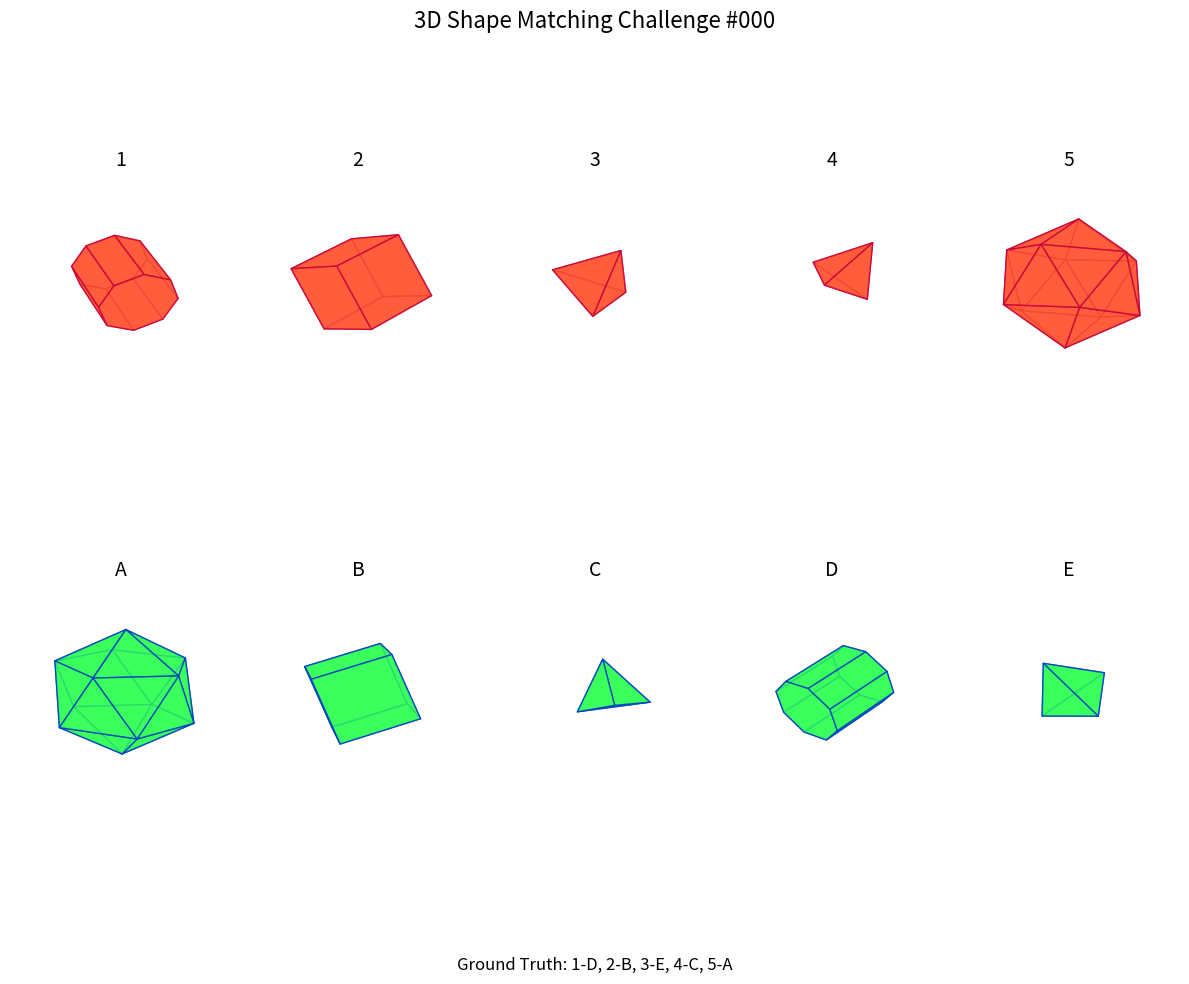
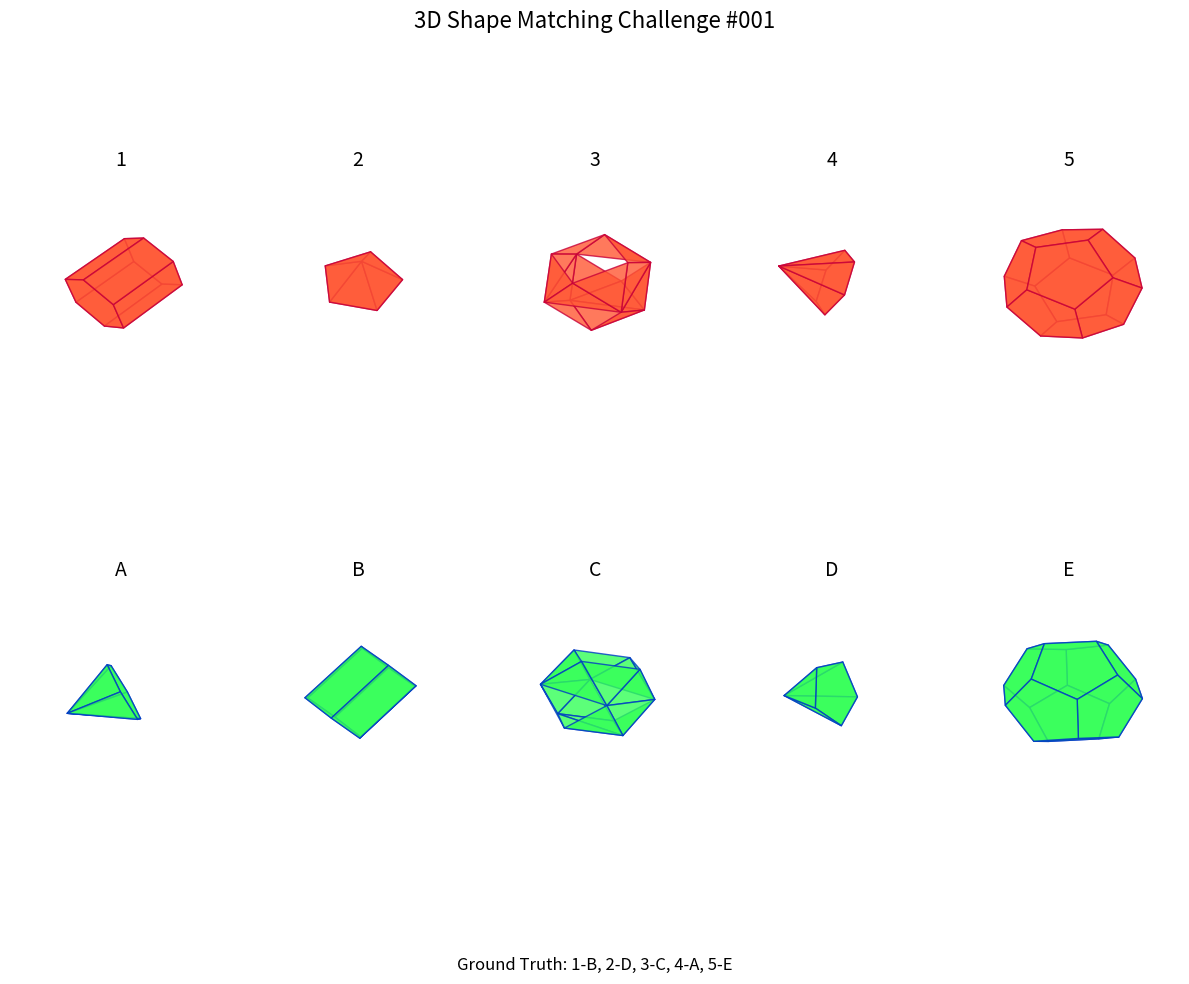
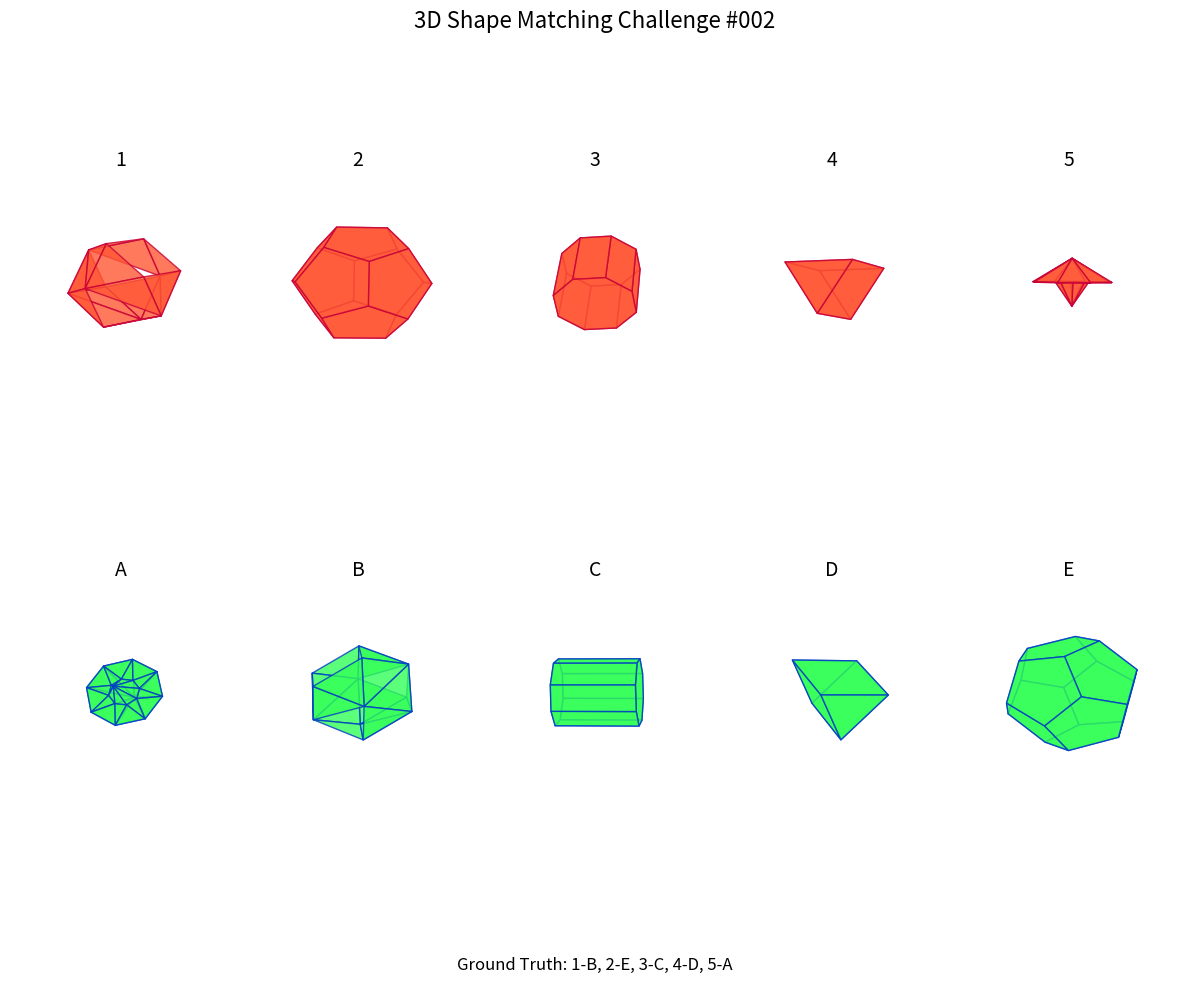
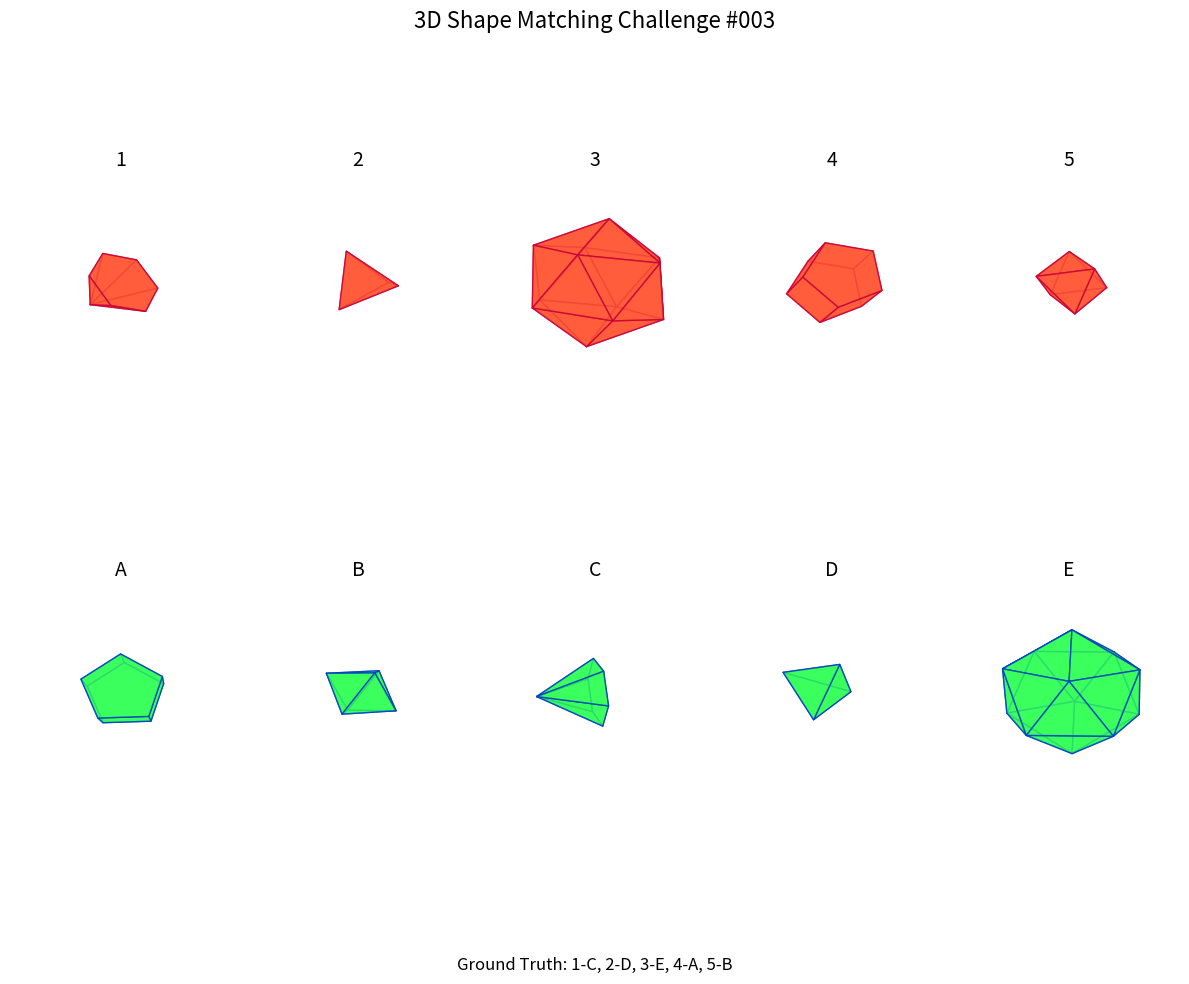
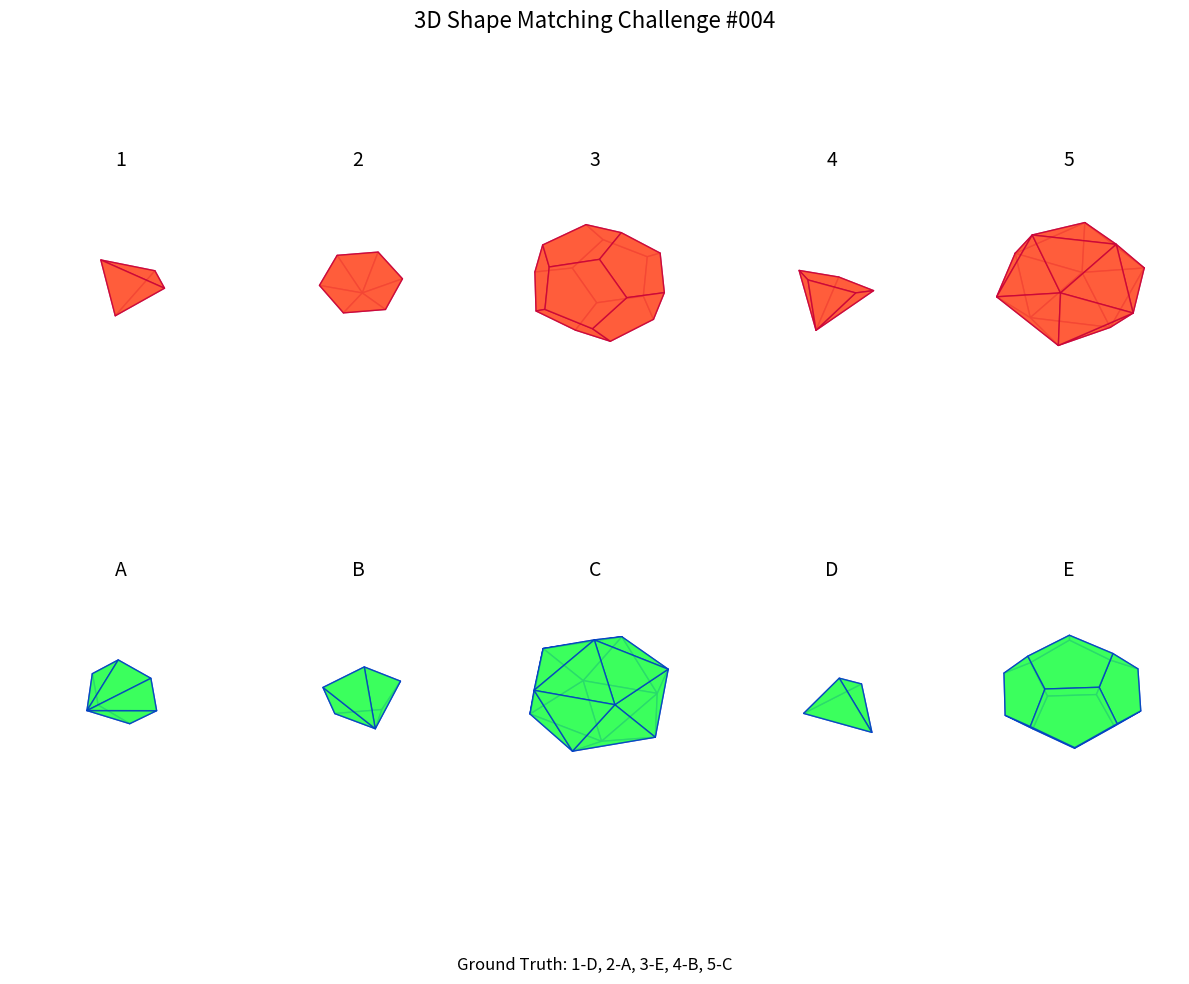
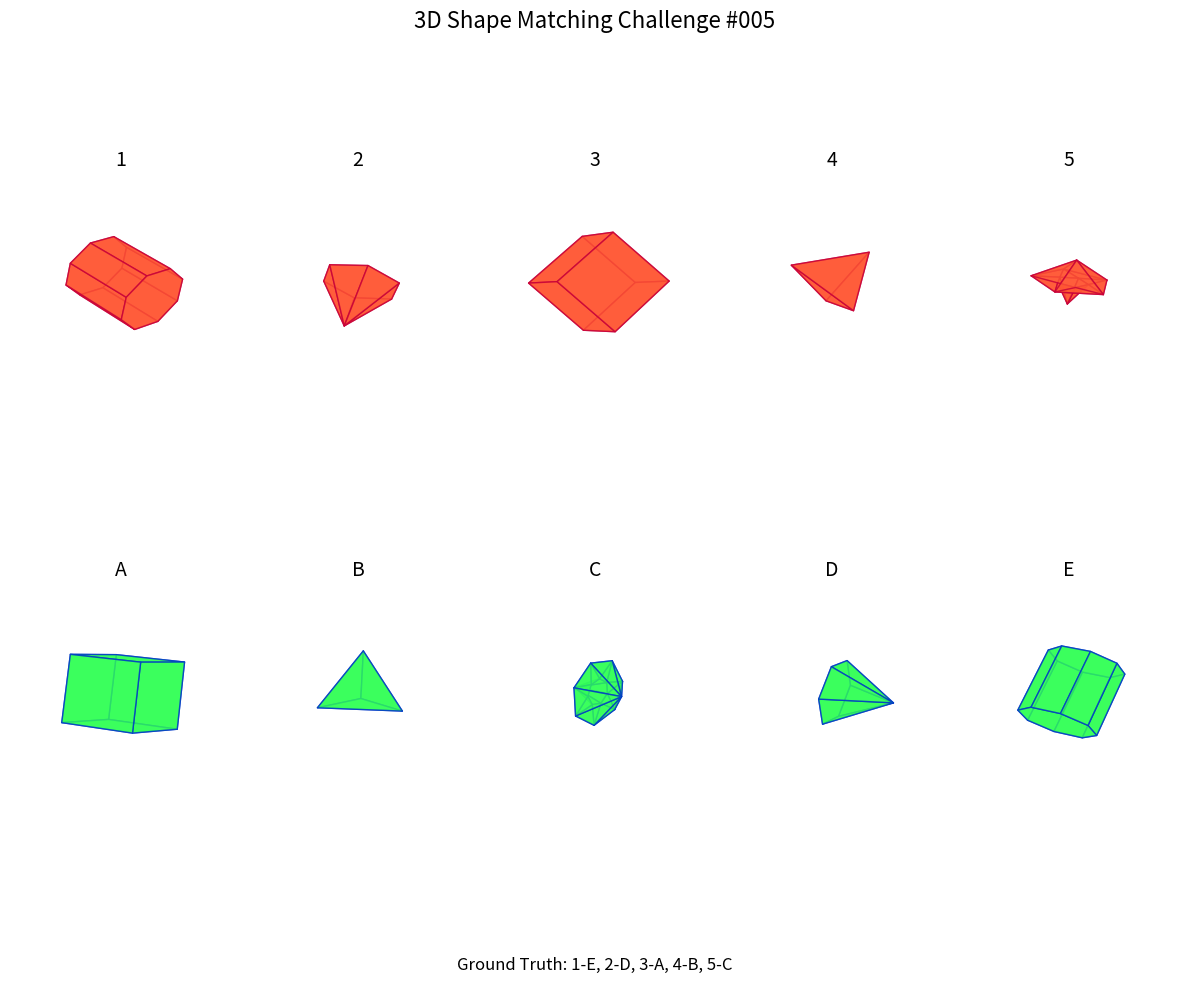
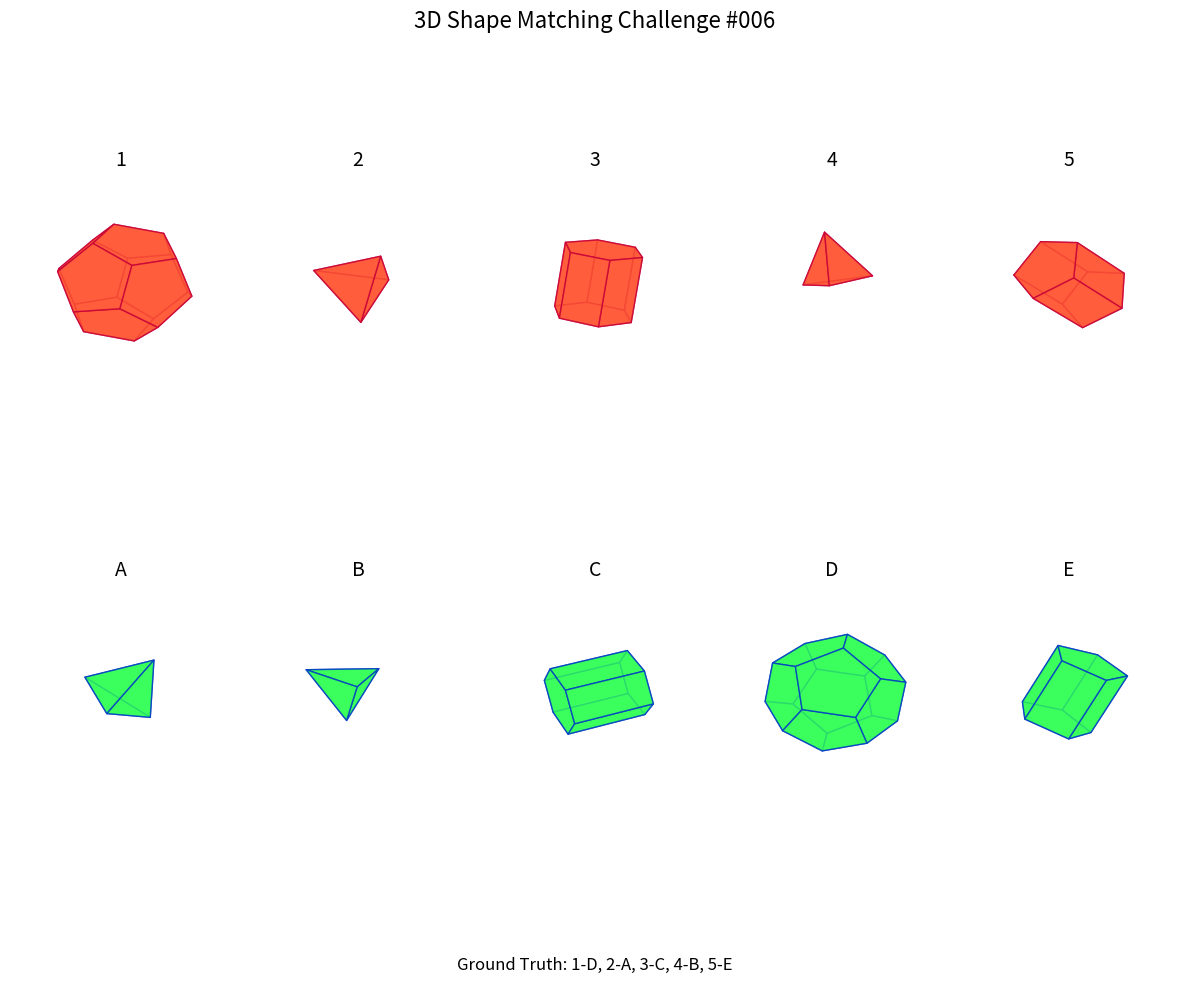
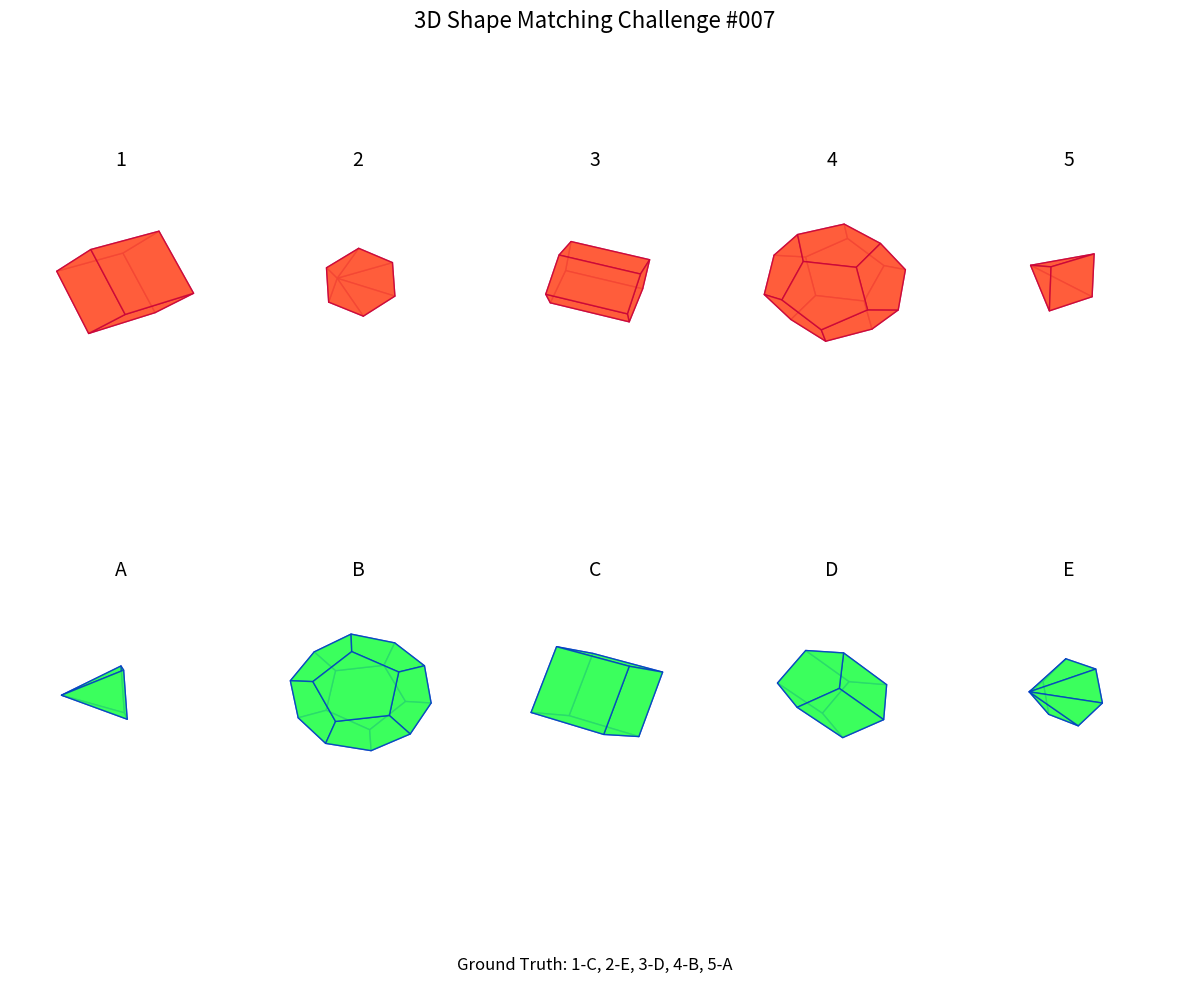
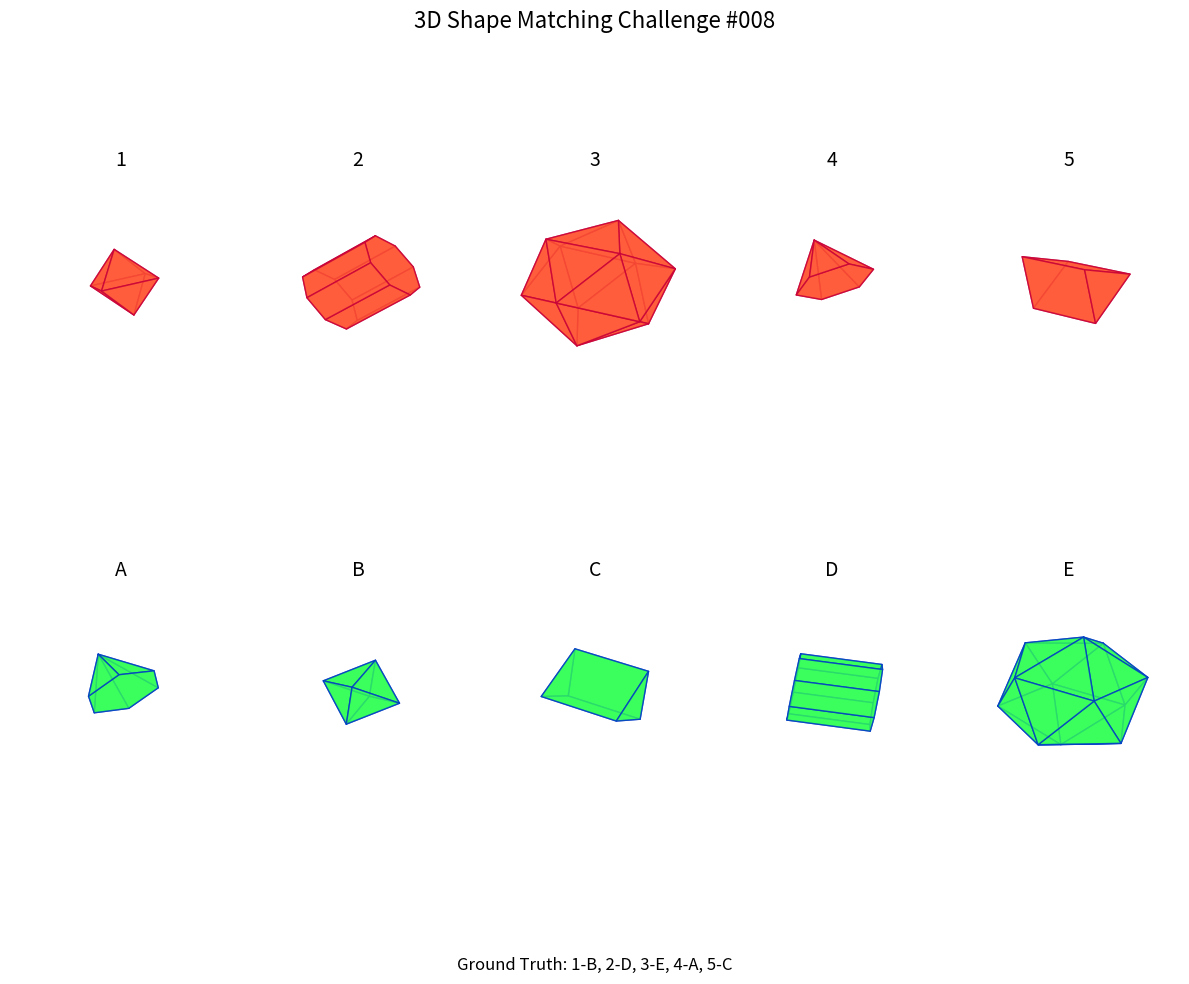
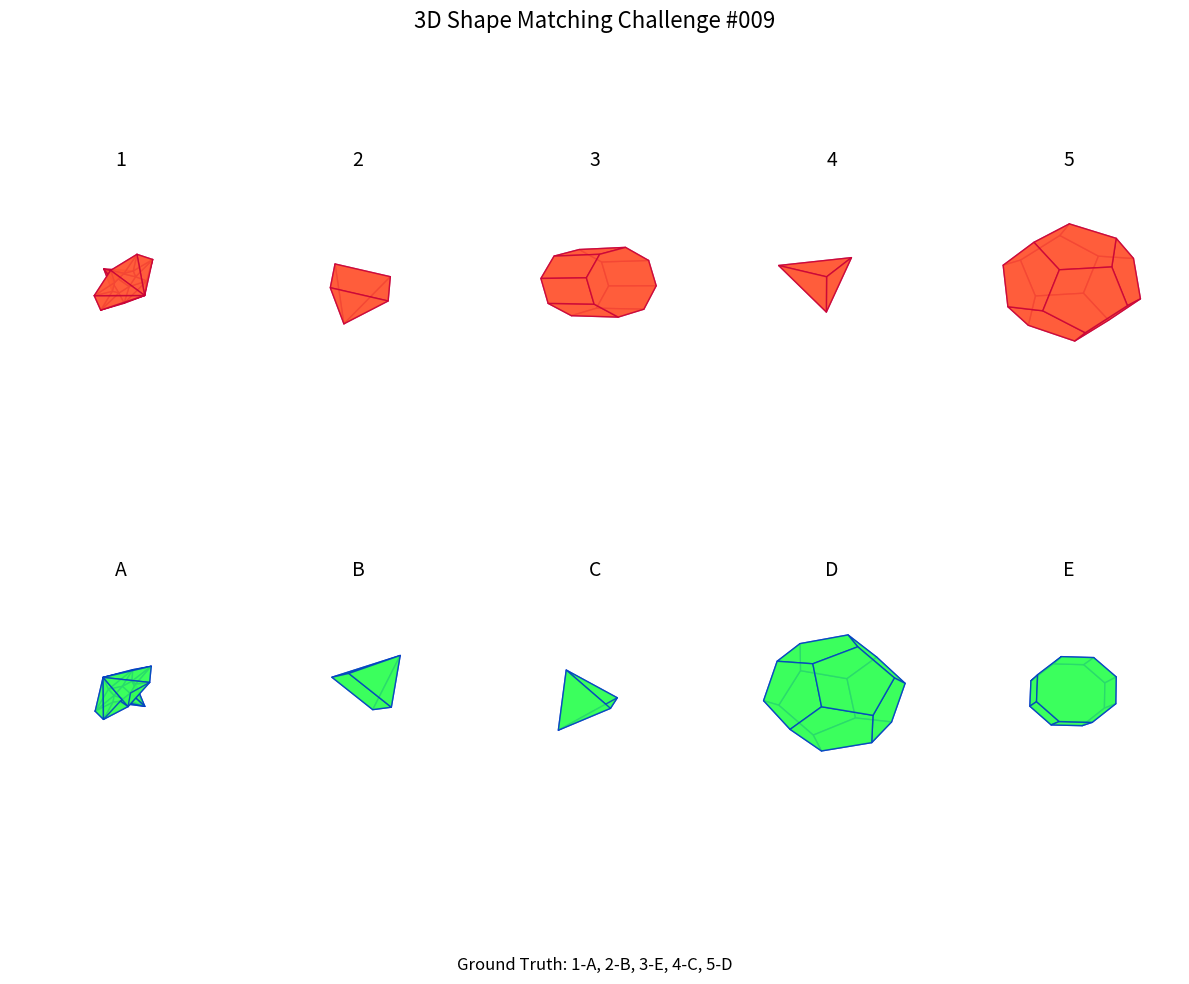
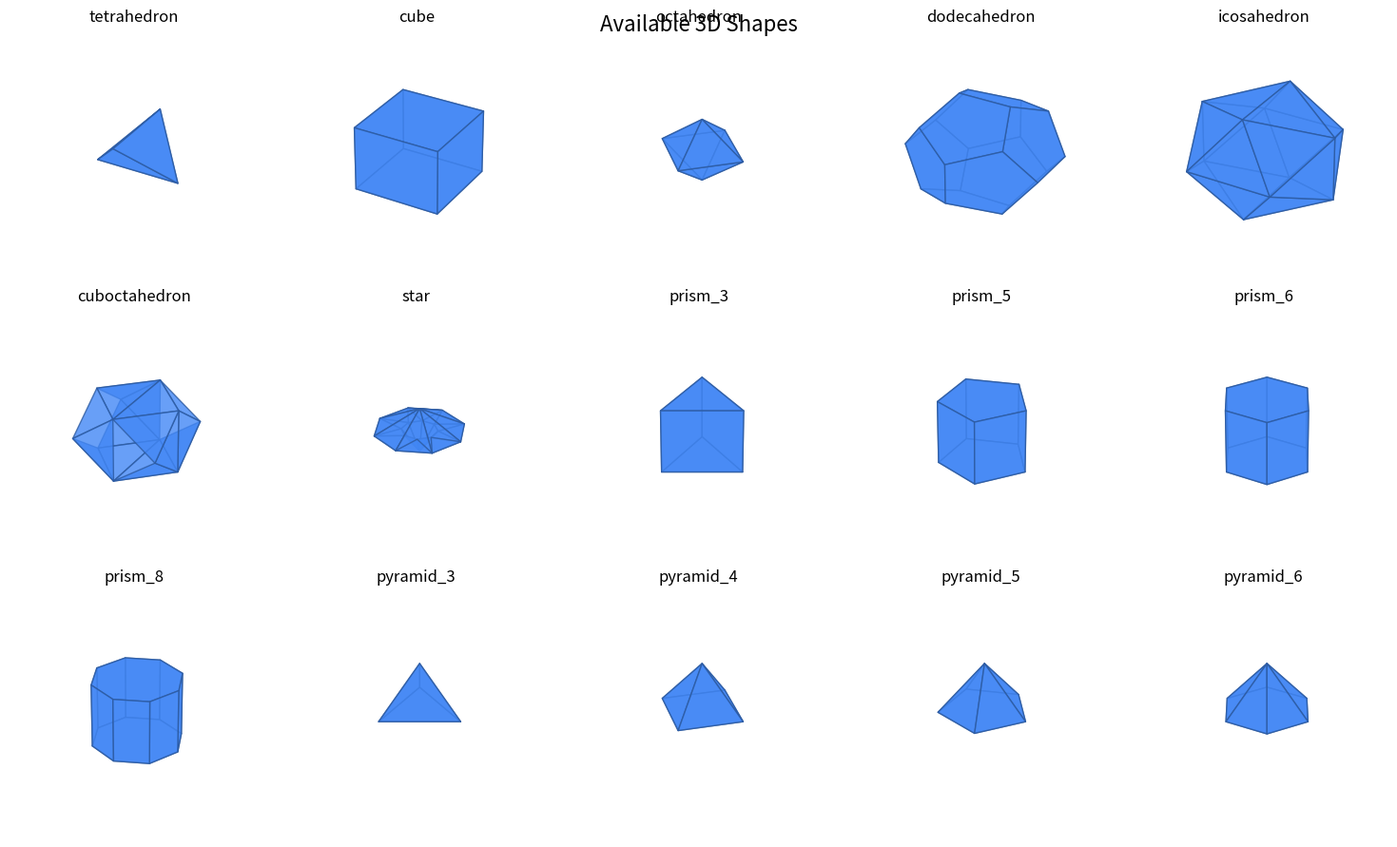

Here is the Python script that generated these plots, in order:
import numpy as np
import matplotlib.pyplot as plt
from mpl_toolkits.mplot3d.art3d import Poly3DCollection
from mpl_toolkits.mplot3d import Axes3D
import random
import os
import string
import math
from PIL import Image, ImageDraw, ImageFont
import io

class Shape3DBenchmarkGenerator:

    def __init__(self, 
                 num_shapes=5, 
                 img_size=(800, 600),
                 colors=None,
                 output_dir="shape3d_benchmark",
                 seed=None):
        if seed is not None:
            random.seed(seed)
            np.random.seed(seed)
            
        self.num_shapes = num_shapes
        self.img_size = img_size
        
        self.colors = colors if colors else (("#FF5733", "#C70039"), ("#33FF57", "#0039C7"))
        self.output_dir = output_dir
        
        self.shape_types = [
            "tetrahedron",     # 4 faces
            "cube",            # 6 faces
            "octahedron",      # 8 faces
            "dodecahedron",    # 12 faces
            "icosahedron",     # 20 faces
            # "truncated_cube",  # 14 faces #TODO: Fix the truncated cube shape
            "cuboctahedron",   # 14 faces
            "star",            # Variable faces
            "prism_3",         # Triangular prism
            "prism_5",         # Pentagonal prism
            "prism_6",         # Hexagonal prism
            "prism_8",         # Octagonal prism
            "pyramid_3",       # Triangular pyramid
            "pyramid_4",       # Square pyramid
            "pyramid_5",       # Pentagonal pyramid
            "pyramid_6"        # Hexagonal pyramid
        ]
        
        if len(self.shape_types) < num_shapes:
            raise ValueError(f"Not enough shape types ({len(self.shape_types)}) to generate {num_shapes} unique shapes")
        
        if not os.path.exists(output_dir):
            os.makedirs(output_dir)
            
        self.gt_file = open(os.path.join(output_dir, "ground_truth.txt"), "w")
    
    def generate_3d_shape(self, shape_type, scale=1.0):
        if shape_type == "tetrahedron":
            vertices = np.array([
                [1, 0, -1/np.sqrt(2)],
                [-1, 0, -1/np.sqrt(2)],
                [0, 1, 1/np.sqrt(2)],
                [0, -1, 1/np.sqrt(2)]
            ]) * scale
            faces = [
                [0, 1, 2],
                [0, 1, 3],
                [0, 2, 3],
                [1, 2, 3]
            ]
            
        elif shape_type == "cube":
            vertices = np.array([
                [-1, -1, -1],
                [1, -1, -1],
                [1, 1, -1],
                [-1, 1, -1],
                [-1, -1, 1],
                [1, -1, 1],
                [1, 1, 1],
                [-1, 1, 1]
            ]) * scale
            faces = [
                [0, 1, 2, 3],  # bottom
                [4, 5, 6, 7],  # top
                [0, 1, 5, 4],  # front
                [2, 3, 7, 6],  # back
                [0, 3, 7, 4],  # left
                [1, 2, 6, 5]   # right
            ]
            
        elif shape_type == "octahedron":
            vertices = np.array([
                [1, 0, 0],
                [-1, 0, 0],
                [0, 1, 0],
                [0, -1, 0],
                [0, 0, 1],
                [0, 0, -1]
            ]) * scale
            faces = [
                [0, 2, 4], # top front
                [0, 4, 3], # top right
                [0, 3, 5], # top back
                [0, 5, 2], # top left
                [1, 2, 4], # bottom front
                [1, 4, 3], # bottom right
                [1, 3, 5], # bottom back
                [1, 5, 2] # bottom left
            ]
            
        elif shape_type == "dodecahedron":
            phi = (1 + np.sqrt(5)) / 2  # Golden ratio
            vertices = np.array([
                [1, 1, 1],
                [1, 1, -1],
                [1, -1, 1],
                [1, -1, -1],
                [-1, 1, 1],
                [-1, 1, -1],
                [-1, -1, 1],
                [-1, -1, -1],
                [0, phi, 1/phi],
                [0, phi, -1/phi],
                [0, -phi, 1/phi],
                [0, -phi, -1/phi],
                [1/phi, 0, phi],
                [-1/phi, 0, phi],
                [1/phi, 0, -phi],
                [-1/phi, 0, -phi],
                [phi, 1/phi, 0],
                [-phi, 1/phi, 0],
                [phi, -1/phi, 0],
                [-phi, -1/phi, 0]
            ]) * scale
            faces = [
                [0, 8, 9, 1, 16],
                [0, 16, 18, 2, 12],
                [0, 12, 13, 4, 8],
                [1, 9, 5, 15, 14],
                [1, 14, 3, 18, 16],
                [2, 18, 3, 11, 10],
                [2, 10, 6, 13, 12],
                [3, 14, 15, 7, 11],
                [4, 13, 6, 19, 17],
                [4, 17, 5, 9, 8],
                [5, 17, 19, 7, 15],
                [6, 10, 11, 7, 19]
            ]
            
        elif shape_type == "icosahedron":
            phi = (1 + np.sqrt(5)) / 2 
            vertices = np.array([
                [0, 1, phi],
                [0, -1, phi],
                [0, 1, -phi],
                [0, -1, -phi],
                [1, phi, 0],
                [-1, phi, 0],
                [1, -phi, 0],
                [-1, -phi, 0],
                [phi, 0, 1],
                [-phi, 0, 1],
                [phi, 0, -1],
                [-phi, 0, -1]
            ]) * scale
            faces = [
                [0, 1, 8],
                [0, 8, 4],
                [0, 4, 5],
                [0, 5, 9],
                [0, 9, 1],
                [1, 6, 8],
                [1, 7, 6],
                [1, 9, 7],
                [2, 3, 10],
                [2, 10, 4],
                [2, 4, 5],
                [2, 5, 11],
                [2, 11, 3],
                [3, 6, 10],
                [3, 7, 6],
                [3, 11, 7],
                [4, 8, 10],
                [5, 9, 11],
                [6, 8, 10],
                [7, 9, 11]
            ]
            
        elif shape_type.startswith("prism_"):
            # n-sided prism
            n = int(shape_type.split("_")[1])
            
            # Generate n-sided polygon for top and bottom faces
            angles = np.linspace(0, 2 * np.pi, n, endpoint=False)
            bottom = np.array([[np.cos(a), np.sin(a), -1] for a in angles])
            top = np.array([[np.cos(a), np.sin(a), 1] for a in angles])
            
            # Combine vertices
            vertices = np.vstack([bottom, top]) * scale
            
            faces = []
            faces.append(list(range(n)))
            faces.append([i + n for i in range(n)][::-1])  # Reverse for correct normal
            for i in range(n):
                faces.append([i, (i + 1) % n, (i + 1) % n + n, i + n])
                
        elif shape_type.startswith("pyramid_"):
            n = int(shape_type.split("_")[1])
            
            angles = np.linspace(0, 2 * np.pi, n, endpoint=False)
            base = np.array([[np.cos(a), np.sin(a), 0] for a in angles])
            tip = np.array([[0, 0, 1.5]])  # Tip of pyramid
            
            vertices = np.vstack([base, tip]) * scale
            
            faces = []
            faces.append(list(range(n)))
            for i in range(n):
                faces.append([i, (i + 1) % n, n])
                
        # TODO: Fix the truncated cube shape - Bug in the face generation            
        elif shape_type == "truncated_cube":
            cube_verts = np.array([
                [-1, -1, -1],
                [1, -1, -1],
                [1, 1, -1],
                [-1, 1, -1],
                [-1, -1, 1],
                [1, -1, 1],
                [1, 1, 1],
                [-1, 1, 1]
            ])
            
            # Truncate by finding points 1/3 of the way along each edge
            edges = [
                (0, 1), (1, 2), (2, 3), (3, 0),  # bottom face
                (4, 5), (5, 6), (6, 7), (7, 4),  # top face
                (0, 4), (1, 5), (2, 6), (3, 7)   # connecting edges
            ]
            
            trunc_verts = []
            for edge in edges:
                v1 = cube_verts[edge[0]]
                v2 = cube_verts[edge[1]]
                trunc_verts.append((2*v1 + v2) / 3)
                trunc_verts.append((v1 + 2*v2) / 3)
                
            vertices = np.array(trunc_verts) * scale
            
            # The truncated cube has 14 faces: 8 hexagons (from the original vertices)
            # and 6 octagons (from the original faces)
            # TODO: Remove this, This is a simplified version
            faces = []
            for i in range(0, 24, 6):
                faces.append([i, i+1, i+3, i+5, i+7, i+9])
            
            # Add more faces to approximate the truncated cube
            # Creating the octagonal faces would require a more complex mapping
            
        elif shape_type == "cuboctahedron":
            # Has 12 vertices at the midpoints of the edges of a cube
            phi = 1 / np.sqrt(2)
            vertices = np.array([
                [1, 1, 0],
                [1, -1, 0],
                [-1, 1, 0],
                [-1, -1, 0],
                [1, 0, 1],
                [1, 0, -1],
                [-1, 0, 1],
                [-1, 0, -1],
                [0, 1, 1],
                [0, 1, -1],
                [0, -1, 1],
                [0, -1, -1]
            ]) * scale
            
            # 8 triangular faces and 6 square faces
            faces = [
                [0, 8, 4],
                [0, 5, 9],
                [1, 4, 10],
                [1, 11, 5],
                [2, 6, 8],
                [2, 9, 7],
                [3, 7, 11],
                [3, 10, 6],
                [0, 4, 5],
                [1, 5, 4],
                [2, 8, 9],
                [3, 11, 10],
                [4, 8, 10],
                [5, 11, 9],
                [6, 10, 8],
                [7, 9, 11]
            ]
            
        elif shape_type == "star":
            n_spikes = random.randint(5, 8)  # Random number of spikes
            
            # Generate points for a star
            angles = np.linspace(0, 2 * np.pi, 2 * n_spikes, endpoint=False)
            radii = [1.0, 0.4] * n_spikes  # Alternating between outer and inner points
            
            # Create the base (circular part)
            xy_coords = np.array([[r * np.cos(a), r * np.sin(a), 0] for r, a in zip(radii, angles)])
            
            # Add a top and bottom point
            top = np.array([[0, 0, 0.7]])
            bottom = np.array([[0, 0, -0.7]])
            
            # Combine vertices
            vertices = np.vstack([xy_coords, top, bottom]) * scale
            
            faces = []
            # Side triangular faces (from outer points to top)
            for i in range(0, 2 * n_spikes, 2):
                faces.append([i, (i + 2) % (2 * n_spikes), 2 * n_spikes])
            
            # Side triangular faces (from inner points to bottom)
            for i in range(1, 2 * n_spikes, 2):
                faces.append([i, (i + 2) % (2 * n_spikes), 2 * n_spikes + 1])
            
            # Connect outer to inner points
            for i in range(2 * n_spikes):
                next_i = (i + 1) % (2 * n_spikes)
                next_next_i = (i + 2) % (2 * n_spikes)
                faces.append([i, next_i, next_next_i])
            
        else:
            raise ValueError(f"Unknown shape type: {shape_type}")
        
        return vertices, faces
    
    def apply_random_rotation(self, vertices):
        alpha = random.uniform(0, 2 * np.pi)  # rotation around x-axis
        beta = random.uniform(0, 2 * np.pi)   # rotation around y-axis
        gamma = random.uniform(0, 2 * np.pi)  # rotation around z-axis
        
        Rx = np.array([
            [1, 0, 0],
            [0, np.cos(alpha), -np.sin(alpha)],
            [0, np.sin(alpha), np.cos(alpha)]
        ])
        
        Ry = np.array([
            [np.cos(beta), 0, np.sin(beta)],
            [0, 1, 0],
            [-np.sin(beta), 0, np.cos(beta)]
        ])
        
        Rz = np.array([
            [np.cos(gamma), -np.sin(gamma), 0],
            [np.sin(gamma), np.cos(gamma), 0],
            [0, 0, 1]
        ])
        
        R = Rz @ Ry @ Rx
        return vertices @ R
    
    def render_3d_shape(self, ax, vertices, faces, color, edge_color, alpha=0.8):
        poly3d = [[vertices[idx] for idx in face] for face in faces]
        collection = Poly3DCollection(poly3d, alpha=alpha)
        collection.set_facecolor(color)
        collection.set_edgecolor(edge_color)
        ax.add_collection3d(collection)
    
    def generate_dataset(self, num_samples=10):
        for sample_idx in range(num_samples):
            fig = plt.figure(figsize=(12, 10))
            sample_shape_types = random.sample(self.shape_types, self.num_shapes)            
            matchings = []
            red_shapes = []
            green_shapes = []
            
            for i, shape_type in enumerate(sample_shape_types):
                ax = fig.add_subplot(2, self.num_shapes, i + 1, projection='3d')
                ax.set_title(f"{i + 1}", fontsize=14, color='black')
                vertices, faces = self.generate_3d_shape(shape_type, scale=0.7)
                rotated_vertices = self.apply_random_rotation(vertices)
                
                red_color = self.colors[0][0]
                red_edge = self.colors[0][1]
                self.render_3d_shape(ax, rotated_vertices, faces, red_color, red_edge)
                
                red_shapes.append({
                    'id': i + 1,
                    'type': shape_type,
                    'vertices': rotated_vertices,
                    'faces': faces
                })
                
                ax.set_xlim([-1.2, 1.2])
                ax.set_ylim([-1.2, 1.2])
                ax.set_zlim([-1.2, 1.2])
                ax.set_axis_off()
            
            shape_indices = list(range(self.num_shapes))
            random.shuffle(shape_indices)
            alphabet = string.ascii_uppercase
            
            for i, shape_idx in enumerate(shape_indices):
                shape_type = sample_shape_types[shape_idx]
                
                ax = fig.add_subplot(2, self.num_shapes, i + 1 + self.num_shapes, projection='3d')
                ax.set_title(alphabet[i], fontsize=14, color='black')
                
                vertices, faces = self.generate_3d_shape(shape_type, scale=0.7)                
                rotated_vertices = self.apply_random_rotation(vertices)
                
                green_color = self.colors[1][0]
                green_edge = self.colors[1][1]
                self.render_3d_shape(ax, rotated_vertices, faces, green_color, green_edge)
                
                green_shapes.append({
                    'id': alphabet[i],
                    'type': shape_type,
                    'vertices': rotated_vertices,
                    'faces': faces
                })
                
                ax.set_xlim([-1.2, 1.2])
                ax.set_ylim([-1.2, 1.2])
                ax.set_zlim([-1.2, 1.2])
                ax.set_axis_off()
                
                matchings.append((shape_idx + 1, alphabet[i]))
            
            plt.tight_layout()
            plt.suptitle(f"3D Shape Matching Challenge #{sample_idx:03d}", fontsize=16, y=0.98)
            
            sorted_matchings = sorted(matchings, key=lambda x: x[0])
            gt_text = "Ground Truth: " + ", ".join([f"{m[0]}-{m[1]}" for m in sorted_matchings])
            plt.figtext(0.5, 0.02, gt_text, ha='center', fontsize=12)
            
            output_path = os.path.join(self.output_dir, f"sample_{sample_idx:03d}.png")
            plt.savefig(output_path, dpi=150, bbox_inches='tight')
            plt.close(fig)
            
            self.gt_file.write(f"Sample {sample_idx:03d}:\n")
            for match in sorted_matchings:
                self.gt_file.write(f"Red {match[0]} -> Green {match[1]}\n")
            self.gt_file.write("\n")
            
            print(f"Generated sample {sample_idx:03d}")
        
        self.gt_file.close()
        print(f"Dataset generation completed. {num_samples} samples saved to {self.output_dir}")
        
        self.generate_shape_catalog()
    
    def generate_shape_catalog(self):
        """
        Generate a catalog showing all available 3D shapes.
        """
        # Determine grid dimensions
        n_shapes = len(self.shape_types)
        n_cols = min(5, n_shapes)
        n_rows = (n_shapes + n_cols - 1) // n_cols
        
        fig = plt.figure(figsize=(15, 3 * n_rows))
        
        for i, shape_type in enumerate(self.shape_types):
            # Create 3D subplot
            ax = fig.add_subplot(n_rows, n_cols, i + 1, projection='3d')
            ax.set_title(shape_type, fontsize=12)
            
            vertices, faces = self.generate_3d_shape(shape_type, scale=0.7)
            
            color = "#4287f5"  # Blue
            edge_color = "#2c5aa0"  # Darker blue
            self.render_3d_shape(ax, vertices, faces, color, edge_color)
            
            ax.set_xlim([-1.2, 1.2])
            ax.set_ylim([-1.2, 1.2])
            ax.set_zlim([-1.2, 1.2])
            ax.set_axis_off()
        
        plt.tight_layout()
        plt.suptitle("Available 3D Shapes", fontsize=16, y=0.98)
        
        output_path = os.path.join(self.output_dir, "shape_catalog.png")
        plt.savefig(output_path, dpi=150, bbox_inches='tight')
        plt.close(fig)
        print(f"Shape catalog saved to {output_path}")


if __name__ == "__main__":
    generator = Shape3DBenchmarkGenerator(
        num_shapes=5,
        img_size=(1200, 800),
        colors=(("#FF5733", "#C70039"), ("#33FF57", "#0039C7")), 
        output_dir="shape3d_benchmark",
        seed=42  # For reproducibility
    )
    
    generator.generate_dataset(num_samples=10)
    
    print("3D dataset generation completed!")
